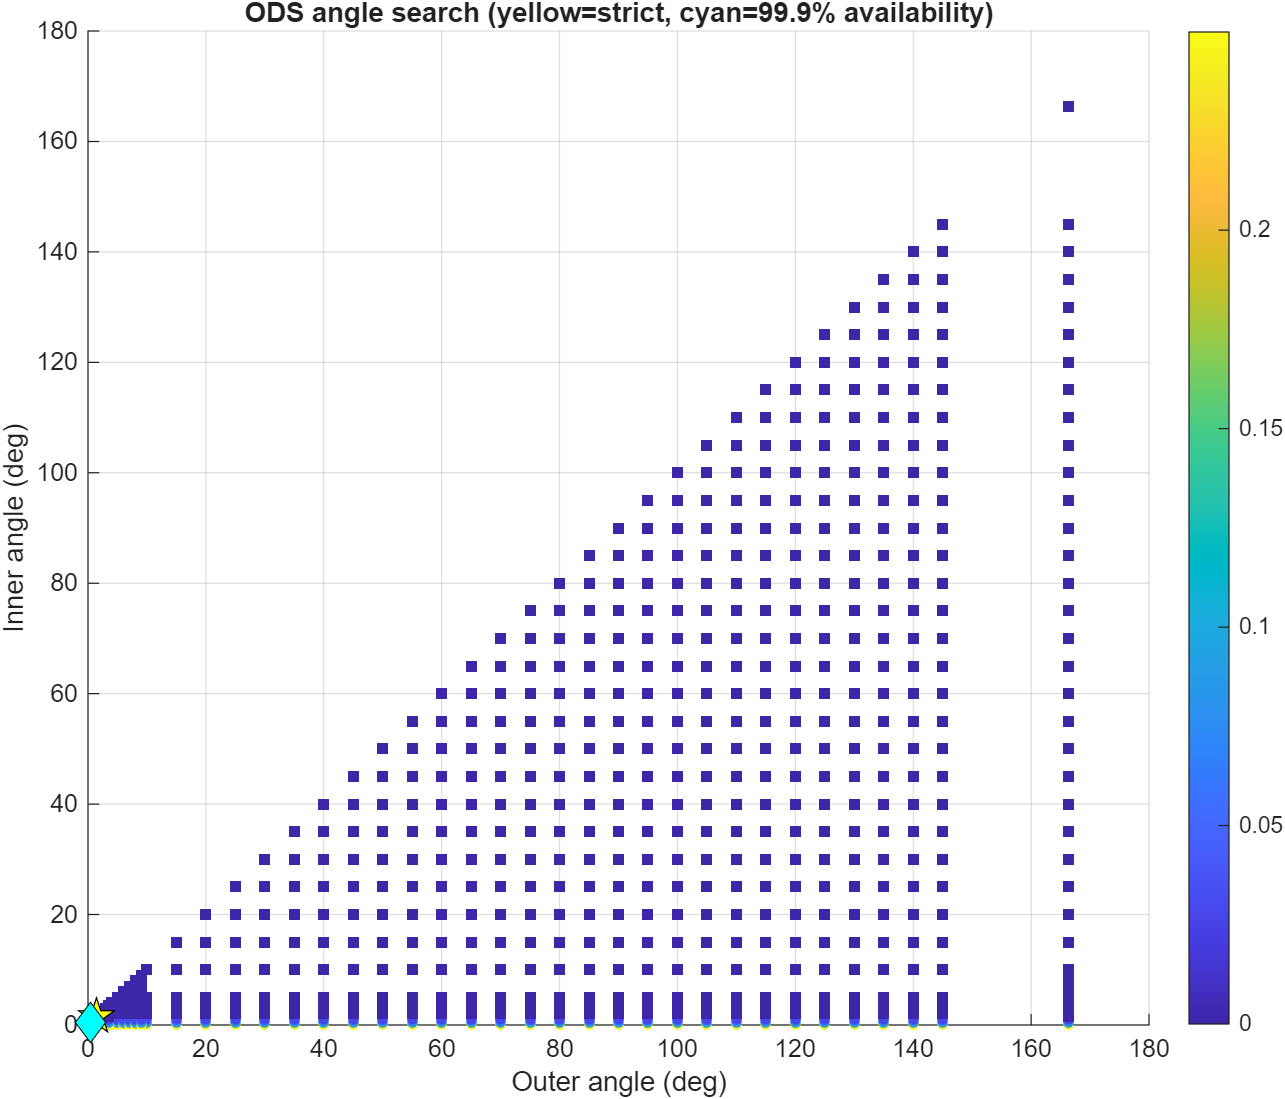

The data file committed next to this chart (first rows):
OuterAngleDeg, InnerAngleDeg, WorstExceedancePercent, RobustExceedancePercent, MedianExceedancePercent, MaximumIOverNDb, P95IOverNDb, PracticalPercentileIOverNDb, RobustAvailabilityPercent, RetaskDutyPercent, ShutdownDutyPercent, Feasible, PracticalFeasible, Score, SearchStage
0, 0, 0.2499, 0.2499, 0.125, 10.81, -27.56, 1.464, 99.75, 0, 0, 0, 0, 0, coarse
0.5, 0, 0.2499, 0.2499, 0.125, 10.81, -27.56, 1.464, 99.75, 0.05586, 0, 0, 0, 0.5, coarse
0.5, 0.5, 0.08331, 0.08331, 0.04166, 3.672, -27.66, -6.634, 99.92, 0, 0.05586, 0, 1, 1, coarse
1, 0, 0.2499, 0.2499, 0.125, 10.81, -27.56, 1.464, 99.75, 0.2178, 0, 0, 0, 1, coarse
1, 0.5, 0.08331, 0.08331, 0.04166, 3.672, -27.66, -6.634, 99.92, 0.162, 0.05586, 0, 1, 1.5, coarse
1, 1, 0.02777, 0.02777, 0, -5.33, -27.9, -7.715, 99.97, 0, 0.2178, 0, 1, 2, coarse
2, 0, 0.2499, 0.2499, 0.125, 10.81, -27.56, 1.464, 99.75, 0.3687, 0, 0, 0, 2, coarse
2, 0.5, 0.08331, 0.08331, 0.04166, 3.672, -27.66, -6.634, 99.92, 0.3128, 0.05586, 0, 1, 2.5, coarse
2, 1, 0.02777, 0.02777, 0, -5.33, -27.9, -7.715, 99.97, 0.2141, 0.2178, 0, 1, 3, coarse
2, 2, 0, 0, 0, -7.56, -28.92, -10.52, 100, 0, 0.3687, 1, 1, 4, coarse
3, 0, 0.2499, 0.2499, 0.125, 10.81, -27.56, 1.464, 99.75, 0.6256, 0, 0, 0, 3, coarse
3, 0.5, 0.08331, 0.08331, 0.04166, 3.672, -27.66, -6.634, 99.92, 0.5697, 0.05586, 0, 1, 3.5, coarse
3, 1, 0.02777, 0.02777, 0, -5.33, -27.9, -7.715, 99.97, 0.4078, 0.2178, 0, 1, 4, coarse
3, 2, 0, 0, 0, -7.56, -28.92, -10.52, 100, 0.2569, 0.3687, 1, 1, 5, coarse
3, 3, 0, 0, 0, -7.56, -29.16, -10.52, 100, 0, 0.6256, 1, 1, 6, coarse
5, 0, 0.2499, 0.2499, 0.125, 10.81, -27.56, 1.464, 99.75, 1.145, 0, 0, 0, 5, coarse
5, 0.5, 0.08331, 0.08331, 0.04166, 3.672, -27.66, -6.634, 99.92, 1.089, 0.05586, 0, 1, 5.5, coarse
5, 1, 0.02777, 0.02777, 0, -5.33, -27.9, -7.715, 99.97, 0.9272, 0.2178, 0, 1, 6, coarse
5, 2, 0, 0, 0, -7.56, -28.92, -10.52, 100, 0.7764, 0.3687, 1, 1, 7, coarse
5, 3, 0, 0, 0, -7.56, -29.16, -10.52, 100, 0.5195, 0.6256, 1, 1, 8, coarse
5, 5, 0, 0, 0, -7.56, -30.08, -10.52, 100, 0, 1.145, 1, 1, 10, coarse
10, 0, 0.2499, 0.2499, 0.125, 10.81, -27.56, 1.464, 99.75, 3.788, 0, 0, 0, 10, coarse
10, 0.5, 0.08331, 0.08331, 0.04166, 3.672, -27.66, -6.634, 99.92, 3.751, 0.05586, 0, 1, 10.5, coarse
10, 1, 0.02777, 0.02777, 0, -5.33, -27.9, -7.715, 99.97, 3.708, 0.2178, 0, 1, 11, coarse
10, 2, 0, 0, 0, -7.56, -28.92, -10.52, 100, 3.557, 0.3687, 1, 1, 12, coarse
10, 3, 0, 0, 0, -7.56, -29.16, -10.52, 100, 3.38, 0.6256, 1, 1, 13, coarse
10, 5, 0, 0, 0, -7.56, -30.08, -10.52, 100, 2.955, 1.145, 1, 1, 15, coarse
10, 10, 0, 0, 0, -7.56, -33.08, -10.52, 100, 0, 3.788, 1, 1, 20, coarse
15, 0, 0.2499, 0.2499, 0.125, 10.81, -27.56, 1.464, 99.75, 7.023, 0, 0, 0, 15, coarse
15, 0.5, 0.08331, 0.08331, 0.04166, 3.672, -27.66, -6.634, 99.92, 6.985, 0.05586, 0, 1, 15.5, coarse
15, 1, 0.02777, 0.02777, 0, -5.33, -27.9, -7.715, 99.97, 6.943, 0.2178, 0, 1, 16, coarse
15, 2, 0, 0, 0, -7.56, -28.92, -10.52, 100, 6.792, 0.3687, 1, 1, 17, coarse
15, 3, 0, 0, 0, -7.56, -29.16, -10.52, 100, 6.615, 0.6256, 1, 1, 18, coarse
15, 5, 0, 0, 0, -7.56, -30.08, -10.52, 100, 6.19, 1.145, 1, 1, 20, coarse
15, 10, 0, 0, 0, -7.56, -33.08, -10.52, 100, 3.579, 3.788, 1, 1, 25, coarse
15, 15, 0, 0, 0, -7.56, -35.15, -10.53, 100, 0, 7.023, 1, 1, 30, coarse
20, 0, 0.2499, 0.2499, 0.125, 10.81, -27.56, 1.464, 99.75, 10.43, 0, 0, 0, 20, coarse
20, 0.5, 0.08331, 0.08331, 0.04166, 3.672, -27.66, -6.634, 99.92, 10.39, 0.05586, 0, 1, 20.5, coarse
20, 1, 0.02777, 0.02777, 0, -5.33, -27.9, -7.715, 99.97, 10.35, 0.2178, 0, 1, 21, coarse
20, 2, 0, 0, 0, -7.56, -28.92, -10.52, 100, 10.2, 0.3687, 1, 1, 22, coarse
20, 3, 0, 0, 0, -7.56, -29.16, -10.52, 100, 10.02, 0.6256, 1, 1, 23, coarse
20, 5, 0, 0, 0, -7.56, -30.08, -10.52, 100, 9.597, 1.145, 1, 1, 25, coarse
20, 10, 0, 0, 0, -7.56, -33.08, -10.52, 100, 7.168, 3.788, 1, 1, 30, coarse
20, 15, 0, 0, 0, -7.56, -35.15, -10.53, 100, 3.59, 7.023, 1, 1, 35, coarse
20, 20, 0, 0, 0, -7.56, -36.02, -10.53, 100, 0, 10.43, 1, 1, 40, coarse
25, 0, 0.2499, 0.2499, 0.125, 10.81, -27.56, 1.464, 99.75, 13.03, 0, 0, 0, 25, coarse
25, 0.5, 0.08331, 0.08331, 0.04166, 3.672, -27.66, -6.634, 99.92, 12.99, 0.05586, 0, 1, 25.5, coarse
25, 1, 0.02777, 0.02777, 0, -5.33, -27.9, -7.715, 99.97, 12.95, 0.2178, 0, 1, 26, coarse
25, 2, 0, 0, 0, -7.56, -28.92, -10.52, 100, 12.8, 0.3687, 1, 1, 27, coarse
25, 3, 0, 0, 0, -7.56, -29.16, -10.52, 100, 12.62, 0.6256, 1, 1, 28, coarse
25, 5, 0, 0, 0, -7.56, -30.08, -10.52, 100, 12.2, 1.145, 1, 1, 30, coarse
25, 10, 0, 0, 0, -7.56, -33.08, -10.52, 100, 10.12, 3.788, 1, 1, 35, coarse
25, 15, 0, 0, 0, -7.56, -35.15, -10.53, 100, 6.539, 7.023, 1, 1, 40, coarse
25, 20, 0, 0, 0, -7.56, -36.02, -10.53, 100, 3.184, 10.43, 1, 1, 45, coarse
25, 25, 0, 0, 0, -7.56, -36.79, -10.53, 100, 0, 13.03, 1, 1, 50, coarse
30, 0, 0.2499, 0.2499, 0.125, 10.81, -27.56, 1.464, 99.75, 15.87, 0, 0, 0, 30, coarse
30, 0.5, 0.08331, 0.08331, 0.04166, 3.672, -27.66, -6.634, 99.92, 15.84, 0.05586, 0, 1, 30.5, coarse
30, 1, 0.02777, 0.02777, 0, -5.33, -27.9, -7.715, 99.97, 15.79, 0.2178, 0, 1, 31, coarse
30, 2, 0, 0, 0, -7.56, -28.92, -10.52, 100, 15.64, 0.3687, 1, 1, 32, coarse
30, 3, 0, 0, 0, -7.56, -29.16, -10.52, 100, 15.46, 0.6256, 1, 1, 33, coarse
... 693 more rows
